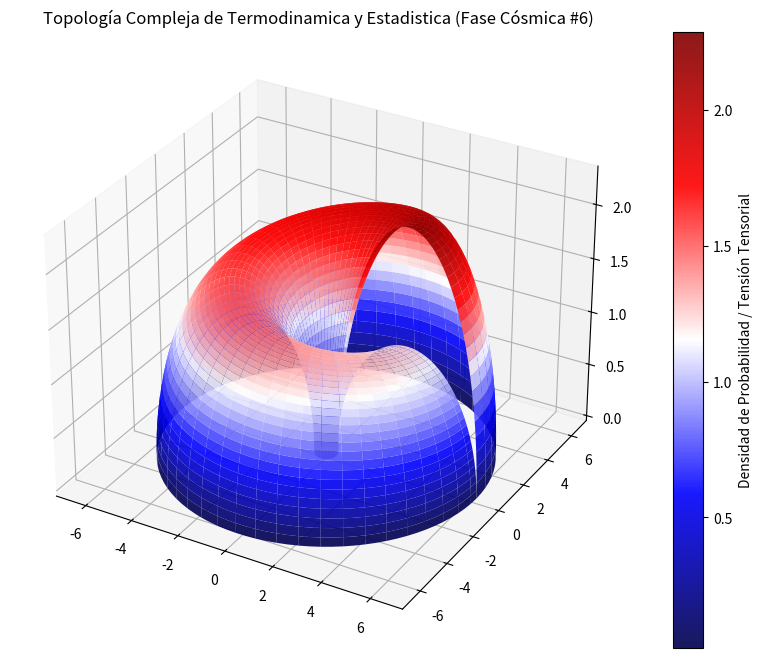

Generate this figure with matplotlib:
%matplotlib inline
# Simulación Cósmica: Termodinamica y Estadistica - Variante 6
import numpy as np
import matplotlib.pyplot as plt
from mpl_toolkits.mplot3d import Axes3D

# Parámetros Físicos Cuánticos/Relativistas
alpha = 3.406
beta = 2.96
gamma = 2.302

u = np.linspace(0, 2 * np.pi, 100)
v = np.linspace(0, np.pi, 100)
U, V = np.meshgrid(u, v)

# Topología Espacio-Temporal Avanzada (Fase Cósmica)
X = (alpha + beta * np.cos(V)) * np.cos(U)
Y = (alpha + beta * np.cos(V)) * np.sin(U)
Z = gamma * np.sin(V) * np.exp(-U/10)

fig = plt.figure(figsize=(12, 8))
ax = fig.add_subplot(111, projection='3d')
surf = ax.plot_surface(X, Y, Z, cmap='seismic', edgecolor='none', alpha=0.9)

fig.colorbar(surf, ax=ax, label='Densidad de Probabilidad / Tensión Tensorial')
plt.title(r'Topología Compleja de Termodinamica y Estadistica (Fase Cósmica #6)')
plt.show()
